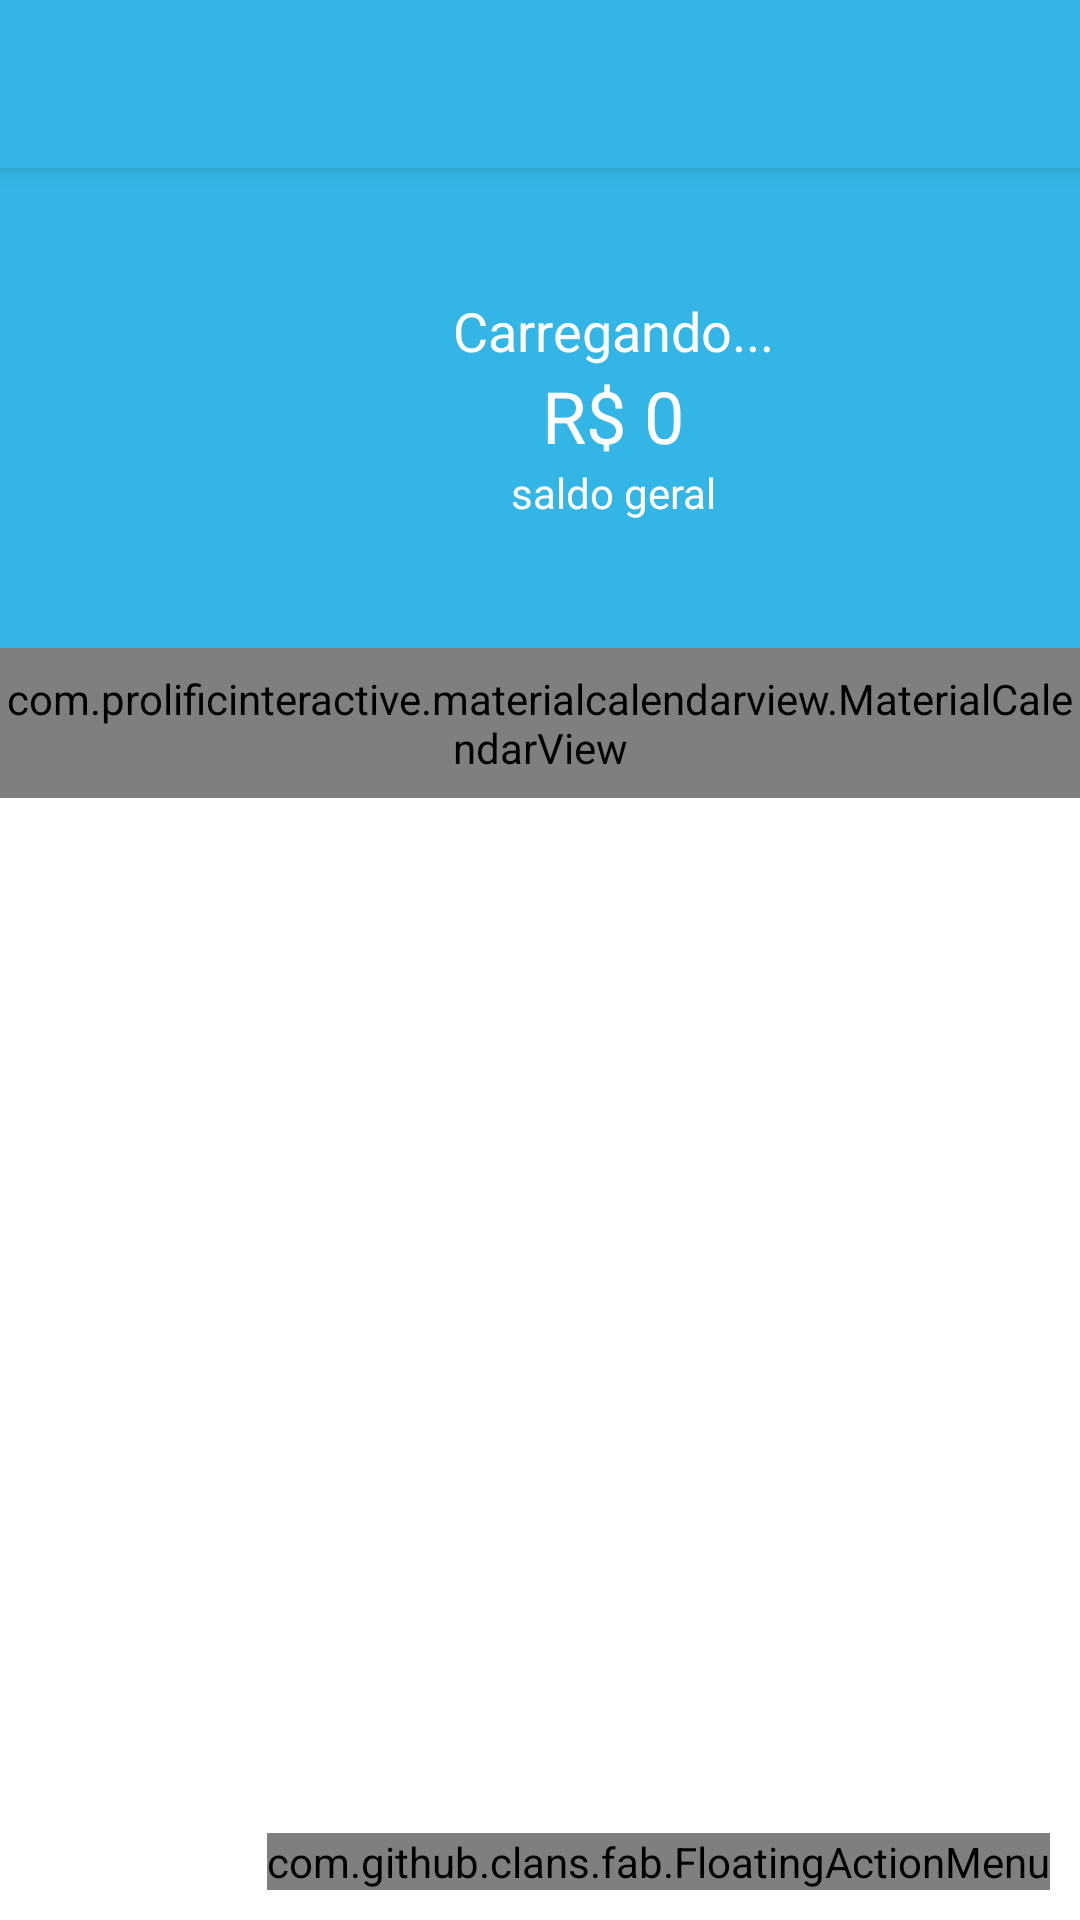

Write the Android layout XML for this screen, with the resource values it uses.
<!-- AndroidManifest.xml: application theme Theme.SeOrganize -->
<!-- res/layout/activity_principal.xml -->
<?xml version="1.0" encoding="utf-8"?>
<androidx.coordinatorlayout.widget.CoordinatorLayout xmlns:android="http://schemas.android.com/apk/res/android"
    xmlns:app="http://schemas.android.com/apk/res-auto"
    xmlns:tools="http://schemas.android.com/tools"
    android:layout_width="match_parent"
    android:layout_height="match_parent"
    xmlns:fab="http://schemas.android.com/apk/res-auto"
    tools:context=".activity.PrincipalActivity">

    <com.google.android.material.appbar.AppBarLayout
        android:layout_width="match_parent"
        android:layout_height="wrap_content"
        android:theme="@style/Theme.SeOrganize.AppBarOverlay">

        <androidx.appcompat.widget.Toolbar
            android:id="@+id/toolbar"
            android:layout_width="match_parent"
            android:layout_height="?attr/actionBarSize"
            android:background="#33B5E5"
            app:popupTheme="@style/Theme.SeOrganize.PopupOverlay" />

    </com.google.android.material.appbar.AppBarLayout>

    <include layout="@layout/content_principal" />

    <com.github.clans.fab.FloatingActionMenu
        android:id="@+id/menu"
        android:layout_width="wrap_content"
        android:layout_height="wrap_content"
        android:layout_gravity="end|bottom"
        android:layout_marginRight="10dp"
        android:layout_marginBottom="10dp"
        android:layout_marginLeft="10dp"
        fab:menu_fab_size="normal"
        fab:menu_showShadow="true"
        fab:menu_shadowColor="#66000000"
        fab:menu_shadowRadius="4dp"
        fab:menu_shadowXOffset="1dp"
        fab:menu_shadowYOffset="3dp"
        fab:menu_colorNormal="#ff0099cc"
        fab:menu_colorPressed="#0882AF"
        fab:menu_colorRipple="#99FFFFFF"
        fab:menu_animationDelayPerItem="50"
        fab:menu_icon="@drawable/ic_baseline_menul_24"
        fab:menu_buttonSpacing="0dp"
        fab:menu_labels_margin="0dp"
        fab:menu_labels_showAnimation="@anim/fab_slide_in_from_right"
        fab:menu_labels_hideAnimation="@anim/fab_slide_out_to_right"
        fab:menu_labels_paddingTop="4dp"
        fab:menu_labels_paddingRight="8dp"
        fab:menu_labels_paddingBottom="4dp"
        fab:menu_labels_paddingLeft="8dp"
        fab:menu_labels_padding="8dp"
        fab:menu_labels_textColor="#FFFFFF"
        fab:menu_labels_textSize="14sp"
        fab:menu_labels_cornerRadius="3dp"
        fab:menu_labels_colorNormal="#333333"
        fab:menu_labels_colorPressed="#444444"
        fab:menu_labels_colorRipple="#66FFFFFF"
        fab:menu_labels_showShadow="true"
        fab:menu_labels_singleLine="false"
        fab:menu_labels_ellipsize="none"
        fab:menu_labels_maxLines="-1"
        fab:menu_labels_position="left"
        fab:menu_openDirection="up"
        fab:menu_backgroundColor="@android:color/transparent"
        fab:menu_fab_label="Menu">

        <com.github.clans.fab.FloatingActionButton
            android:id="@+id/menu_receita"
            android:layout_width="wrap_content"
            android:layout_height="wrap_content"
            android:onClick="adicionarReceita"
            android:src="@drawable/ic_baseline_add_24"
            app:fab_colorNormal="@color/colorPrimaryReceitas"
            app:fab_colorPressed="@color/colorPrimaryDarkReceitas"
            fab:fab_label="Receitas"
            fab:fab_size="mini"
            tools:ignore="VectorDrawableCompat" />

        <com.github.clans.fab.FloatingActionButton
            android:id="@+id/menu_despesa"
            android:layout_width="wrap_content"
            android:layout_height="wrap_content"
            android:onClick="adicionarDespesa"
            android:src="@drawable/ic_baseline_remove_24"
            app:fab_colorNormal="@color/colorPrimaryDespesas"
            app:fab_colorPressed="@color/colorPrimaryDarkDespesas"
            fab:fab_label="Despesas"
            fab:fab_size="mini"
            tools:ignore="VectorDrawableCompat" />

    </com.github.clans.fab.FloatingActionMenu>

</androidx.coordinatorlayout.widget.CoordinatorLayout>
<!-- res/layout/content_principal.xml (included above) -->
<?xml version="1.0" encoding="utf-8"?>
<LinearLayout xmlns:android="http://schemas.android.com/apk/res/android"
    xmlns:app="http://schemas.android.com/apk/res-auto"
    xmlns:tools="http://schemas.android.com/tools"
    android:layout_width="match_parent"
    android:layout_height="match_parent"
    android:orientation="vertical"
    app:layout_behavior="@string/appbar_scrolling_view_behavior">

    <LinearLayout
        android:layout_width="409dp"
        android:layout_height="160dp"
        android:background="@android:color/holo_blue_light"
        android:gravity="center"
        android:orientation="vertical"
        app:layout_constraintEnd_toEndOf="parent"
        app:layout_constraintStart_toStartOf="parent"
        app:layout_constraintTop_toTopOf="parent">

        <TextView
            android:id="@+id/textSaudacao"
            android:layout_width="match_parent"
            android:layout_height="wrap_content"
            android:text="Carregando..."
            android:textAlignment="center"
            android:textColor="@color/white"
            android:textSize="18sp" />

        <TextView
            android:id="@+id/textSaldo"
            android:layout_width="match_parent"
            android:layout_height="wrap_content"
            android:text="R$ 0"
            android:textAlignment="center"
            android:textColor="@color/white"
            android:textSize="24sp" />

        <TextView
            android:id="@+id/textView9"
            android:layout_width="match_parent"
            android:layout_height="wrap_content"
            android:text="saldo geral"
            android:textAlignment="center"
            android:textColor="@color/white" />
    </LinearLayout>

    <com.prolificinteractive.materialcalendarview.MaterialCalendarView
        android:id="@+id/calendarView"
        android:layout_width="match_parent"
        android:layout_height="50dp"
        app:mcv_selectionColor="#00F"
        app:mcv_tileSize="50dp" />

    <androidx.recyclerview.widget.RecyclerView
        android:id="@+id/recyclerMovimentos"
        android:layout_width="match_parent"
        android:layout_height="match_parent" />

</LinearLayout>
<!-- resources referenced by this layout -->
<resources>
  <color name="white">#FFFFFFFF</color>
  <style name="Theme.SeOrganize" parent="Theme.MaterialComponents.DayNight.DarkActionBar">
          
          <item name="colorPrimary">@color/purple_500</item>
          <item name="colorPrimaryVariant">@color/purple_700</item>
          <item name="colorOnPrimary">@color/white</item>
          
          <item name="colorSecondary">@color/teal_200</item>
          <item name="colorSecondaryVariant">@color/teal_700</item>
          <item name="colorOnSecondary">@color/black</item>
          
          <item name="android:statusBarColor" tools:targetApi="l">?attr/colorPrimaryVariant</item>
          
      </style>
  <color name="purple_500">#FF6200EE</color>
  <color name="purple_700">#FF3700B3</color>
  <color name="teal_200">#FF03DAC5</color>
  <color name="teal_700">#FF018786</color>
  <color name="black">#FF000000</color>
</resources>
